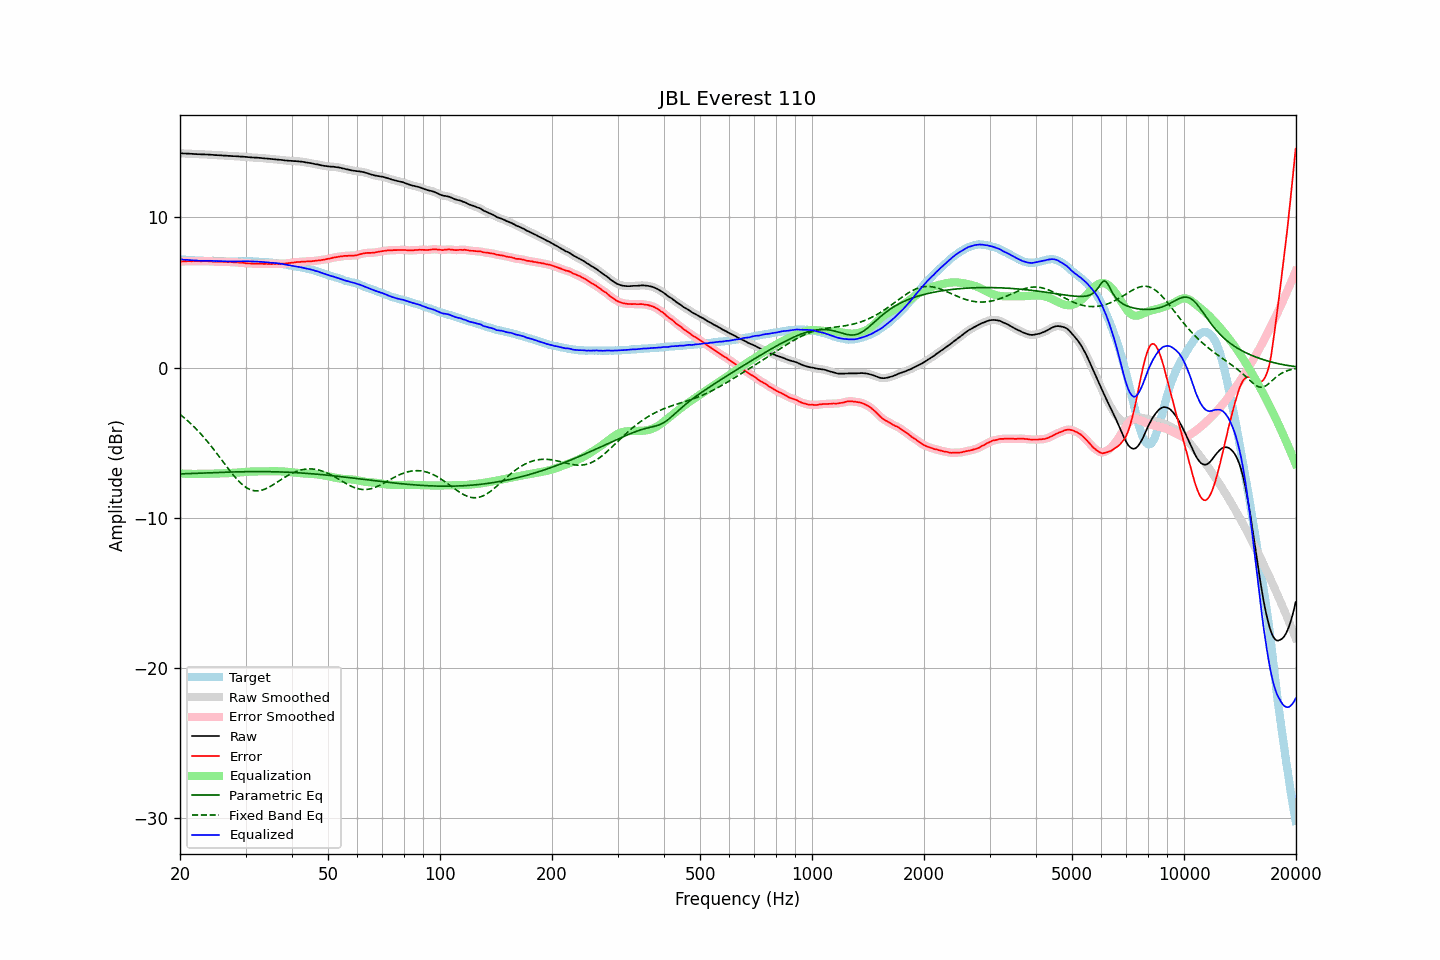

Source data for this figure (header and first rows):
frequency, raw, error, smoothed, error_smoothed, equalization, parametric_eq, fixed_band_eq, equalized_raw, equalized_smoothed, target
20.00, 14.27, 7.05, 14.27, 7.05, -7.06, -7.09, -3.12, 7.21, 7.22, 7.22
20.20, 14.27, 7.07, 14.27, 7.06, -7.06, -7.08, -3.21, 7.21, 7.21, 7.20
20.40, 14.26, 7.07, 14.27, 7.07, -7.07, -7.08, -3.29, 7.19, 7.20, 7.19
20.61, 14.26, 7.07, 14.26, 7.08, -7.08, -7.08, -3.38, 7.19, 7.19, 7.19
20.81, 14.25, 7.08, 14.26, 7.08, -7.08, -7.07, -3.47, 7.17, 7.18, 7.17
21.02, 14.25, 7.09, 14.25, 7.09, -7.08, -7.07, -3.57, 7.17, 7.17, 7.16
21.23, 14.24, 7.09, 14.25, 7.09, -7.09, -7.07, -3.67, 7.16, 7.16, 7.15
21.44, 14.24, 7.08, 14.24, 7.09, -7.09, -7.06, -3.77, 7.15, 7.15, 7.16
21.66, 14.23, 7.08, 14.23, 7.09, -7.09, -7.06, -3.87, 7.14, 7.14, 7.15
21.87, 14.22, 7.08, 14.23, 7.08, -7.09, -7.05, -3.98, 7.13, 7.14, 7.14
22.09, 14.22, 7.09, 14.22, 7.09, -7.09, -7.05, -4.08, 7.13, 7.13, 7.13
22.31, 14.21, 7.09, 14.21, 7.09, -7.09, -7.05, -4.20, 7.12, 7.13, 7.13
22.54, 14.21, 7.10, 14.21, 7.09, -7.09, -7.04, -4.31, 7.12, 7.12, 7.12
22.76, 14.20, 7.08, 14.21, 7.09, -7.09, -7.04, -4.43, 7.11, 7.12, 7.13
22.99, 14.20, 7.09, 14.20, 7.09, -7.09, -7.03, -4.55, 7.11, 7.11, 7.12
23.22, 14.20, 7.10, 14.20, 7.09, -7.09, -7.03, -4.67, 7.11, 7.11, 7.11
23.45, 14.19, 7.09, 14.20, 7.09, -7.09, -7.02, -4.79, 7.11, 7.11, 7.11
23.69, 14.19, 7.09, 14.19, 7.09, -7.08, -7.02, -4.92, 7.11, 7.11, 7.10
23.92, 14.18, 7.08, 14.19, 7.08, -7.08, -7.02, -5.05, 7.11, 7.11, 7.10
24.16, 14.18, 7.08, 14.18, 7.07, -7.07, -7.01, -5.19, 7.11, 7.11, 7.10
24.40, 14.17, 7.06, 14.17, 7.06, -7.07, -7.01, -5.32, 7.10, 7.10, 7.11
24.65, 14.16, 7.05, 14.16, 7.06, -7.06, -7.00, -5.46, 7.10, 7.10, 7.11
24.89, 14.15, 7.05, 14.16, 7.05, -7.06, -7.00, -5.60, 7.09, 7.10, 7.10
25.14, 14.15, 7.06, 14.15, 7.06, -7.06, -6.99, -5.74, 7.10, 7.09, 7.09
25.39, 14.14, 7.05, 14.15, 7.06, -7.05, -6.99, -5.88, 7.09, 7.09, 7.09
25.65, 14.14, 7.06, 14.14, 7.06, -7.05, -6.99, -6.02, 7.09, 7.09, 7.08
25.91, 14.13, 7.06, 14.13, 7.05, -7.05, -6.98, -6.17, 7.08, 7.08, 7.08
26.16, 14.12, 7.04, 14.13, 7.05, -7.05, -6.98, -6.31, 7.08, 7.08, 7.09
26.43, 14.12, 7.05, 14.12, 7.04, -7.04, -6.98, -6.45, 7.08, 7.07, 7.08
26.69, 14.11, 7.04, 14.11, 7.04, -7.04, -6.97, -6.60, 7.07, 7.07, 7.08
26.96, 14.10, 7.03, 14.11, 7.04, -7.04, -6.97, -6.74, 7.07, 7.07, 7.07
27.23, 14.10, 7.04, 14.10, 7.03, -7.03, -6.96, -6.87, 7.07, 7.07, 7.06
27.50, 14.09, 7.03, 14.09, 7.03, -7.02, -6.96, -7.01, 7.07, 7.07, 7.06
27.77, 14.08, 7.01, 14.09, 7.02, -7.02, -6.96, -7.14, 7.06, 7.07, 7.07
28.05, 14.08, 7.01, 14.08, 7.01, -7.01, -6.96, -7.27, 7.07, 7.07, 7.07
28.33, 14.07, 7.00, 14.08, 7.01, -7.01, -6.95, -7.39, 7.07, 7.07, 7.07
28.62, 14.07, 7.01, 14.07, 7.00, -7.00, -6.95, -7.51, 7.07, 7.07, 7.07
28.90, 14.06, 6.99, 14.06, 6.99, -6.99, -6.95, -7.62, 7.07, 7.07, 7.08
29.19, 14.05, 6.98, 14.06, 6.99, -6.98, -6.94, -7.72, 7.07, 7.08, 7.07
29.48, 14.05, 6.98, 14.05, 6.97, -6.97, -6.94, -7.82, 7.08, 7.08, 7.07
29.78, 14.04, 6.97, 14.04, 6.97, -6.96, -6.94, -7.90, 7.08, 7.08, 7.07
30.08, 14.03, 6.94, 14.03, 6.95, -6.95, -6.94, -7.98, 7.08, 7.08, 7.09
30.38, 14.02, 6.94, 14.02, 6.94, -6.94, -6.94, -8.05, 7.08, 7.08, 7.08
30.68, 14.01, 6.94, 14.01, 6.93, -6.94, -6.94, -8.10, 7.08, 7.07, 7.08
30.99, 14.00, 6.93, 14.00, 6.93, -6.93, -6.93, -8.15, 7.07, 7.07, 7.07
31.30, 13.99, 6.92, 14.00, 6.92, -6.93, -6.93, -8.18, 7.07, 7.07, 7.07
31.61, 13.99, 6.92, 13.99, 6.92, -6.93, -6.93, -8.20, 7.07, 7.07, 7.07
31.93, 13.98, 6.92, 13.99, 6.92, -6.92, -6.93, -8.22, 7.06, 7.06, 7.06
32.24, 13.98, 6.93, 13.98, 6.93, -6.92, -6.93, -8.22, 7.06, 7.06, 7.06
32.57, 13.97, 6.93, 13.97, 6.93, -6.92, -6.93, -8.21, 7.05, 7.05, 7.04
32.89, 13.96, 6.92, 13.96, 6.92, -6.92, -6.93, -8.19, 7.05, 7.05, 7.04
33.22, 13.95, 6.91, 13.95, 6.91, -6.92, -6.93, -8.17, 7.04, 7.04, 7.04
33.55, 13.94, 6.91, 13.94, 6.91, -6.91, -6.93, -8.13, 7.03, 7.03, 7.04
33.89, 13.93, 6.91, 13.93, 6.91, -6.91, -6.93, -8.09, 7.02, 7.02, 7.02
34.23, 13.92, 6.91, 13.92, 6.91, -6.91, -6.94, -8.05, 7.02, 7.02, 7.01
34.57, 13.91, 6.90, 13.91, 6.90, -6.90, -6.94, -7.99, 7.01, 7.01, 7.01
34.92, 13.90, 6.91, 13.90, 6.90, -6.90, -6.94, -7.93, 7.00, 7.00, 7.00
35.27, 13.89, 6.89, 13.89, 6.90, -6.90, -6.94, -7.87, 6.99, 6.99, 7.00
35.62, 13.88, 6.91, 13.88, 6.90, -6.91, -6.94, -7.81, 6.98, 6.98, 6.97
35.97, 13.87, 6.91, 13.87, 6.91, -6.91, -6.95, -7.74, 6.97, 6.97, 6.97
... 635 more rows
